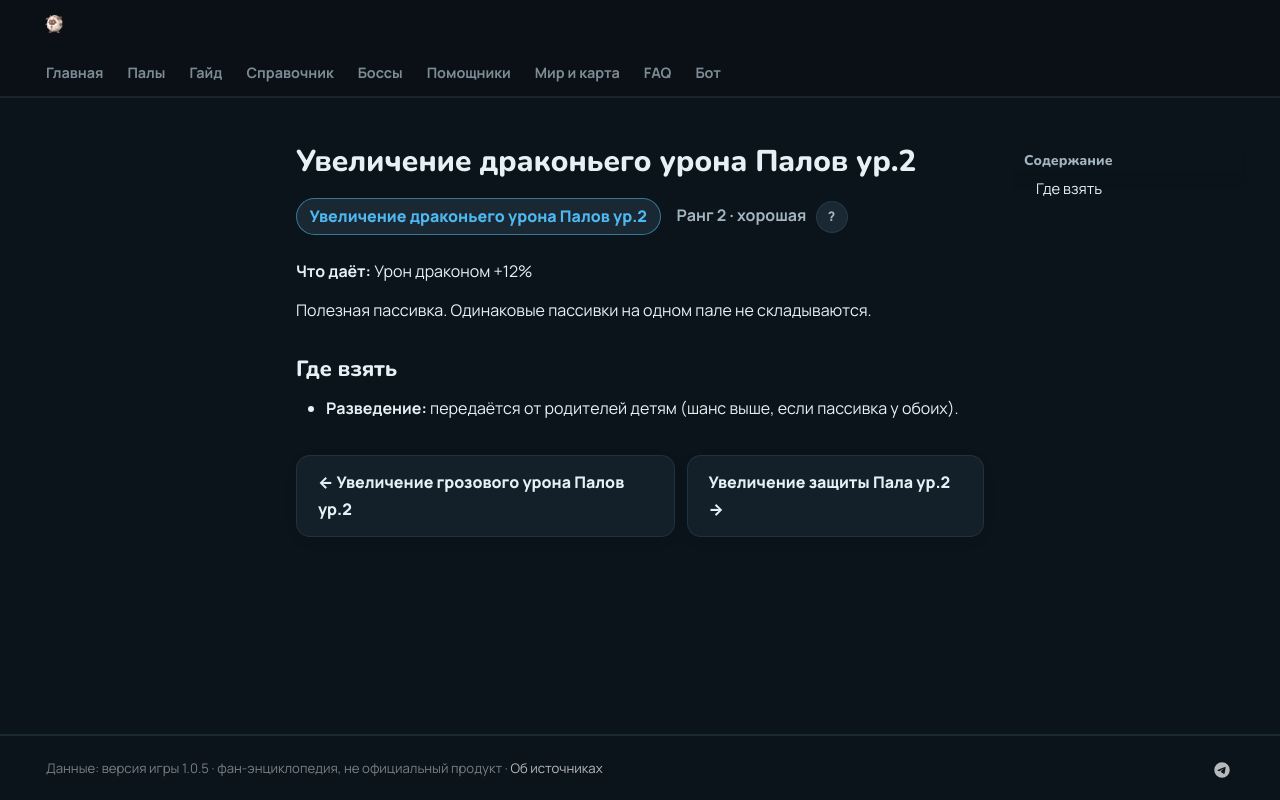

repository: 39den/palwiki · page: passivki/pal_dragon_damage_enhancement_lv_2/index.html · generator: mkdocs

# Увеличение драконьего урона Палов ур.2

<div class="psv-hero" markdown="0"><span class="psv r-2 big">Увеличение драконьего урона Палов ур.2</span> <span class="rk">Ранг 2 · хорошая <button class="hlp" data-tip="Ранг — насколько сильна пассивка: от −3 (вредная) до 4 (легендарная). Чем выше, тем реже встречается.">?</button></span></div>

**Что даёт:** Урон драконом +12%

Полезная пассивка. Одинаковые пассивки на одном пале не складываются.

## Где взять

- 🧬 **Разведение:** передаётся от родителей детям (шанс выше, если пассивка у обоих).


<div class="pn" markdown="0"><a class="card-link" href="../../passivki/pal_electric_damage_enhancement_lv_2/">← Увеличение грозового урона Палов ур.2</a><a class="card-link" href="../../passivki/pal_defense_up_lv_2/">Увеличение защиты Пала ур.2 →</a></div>
